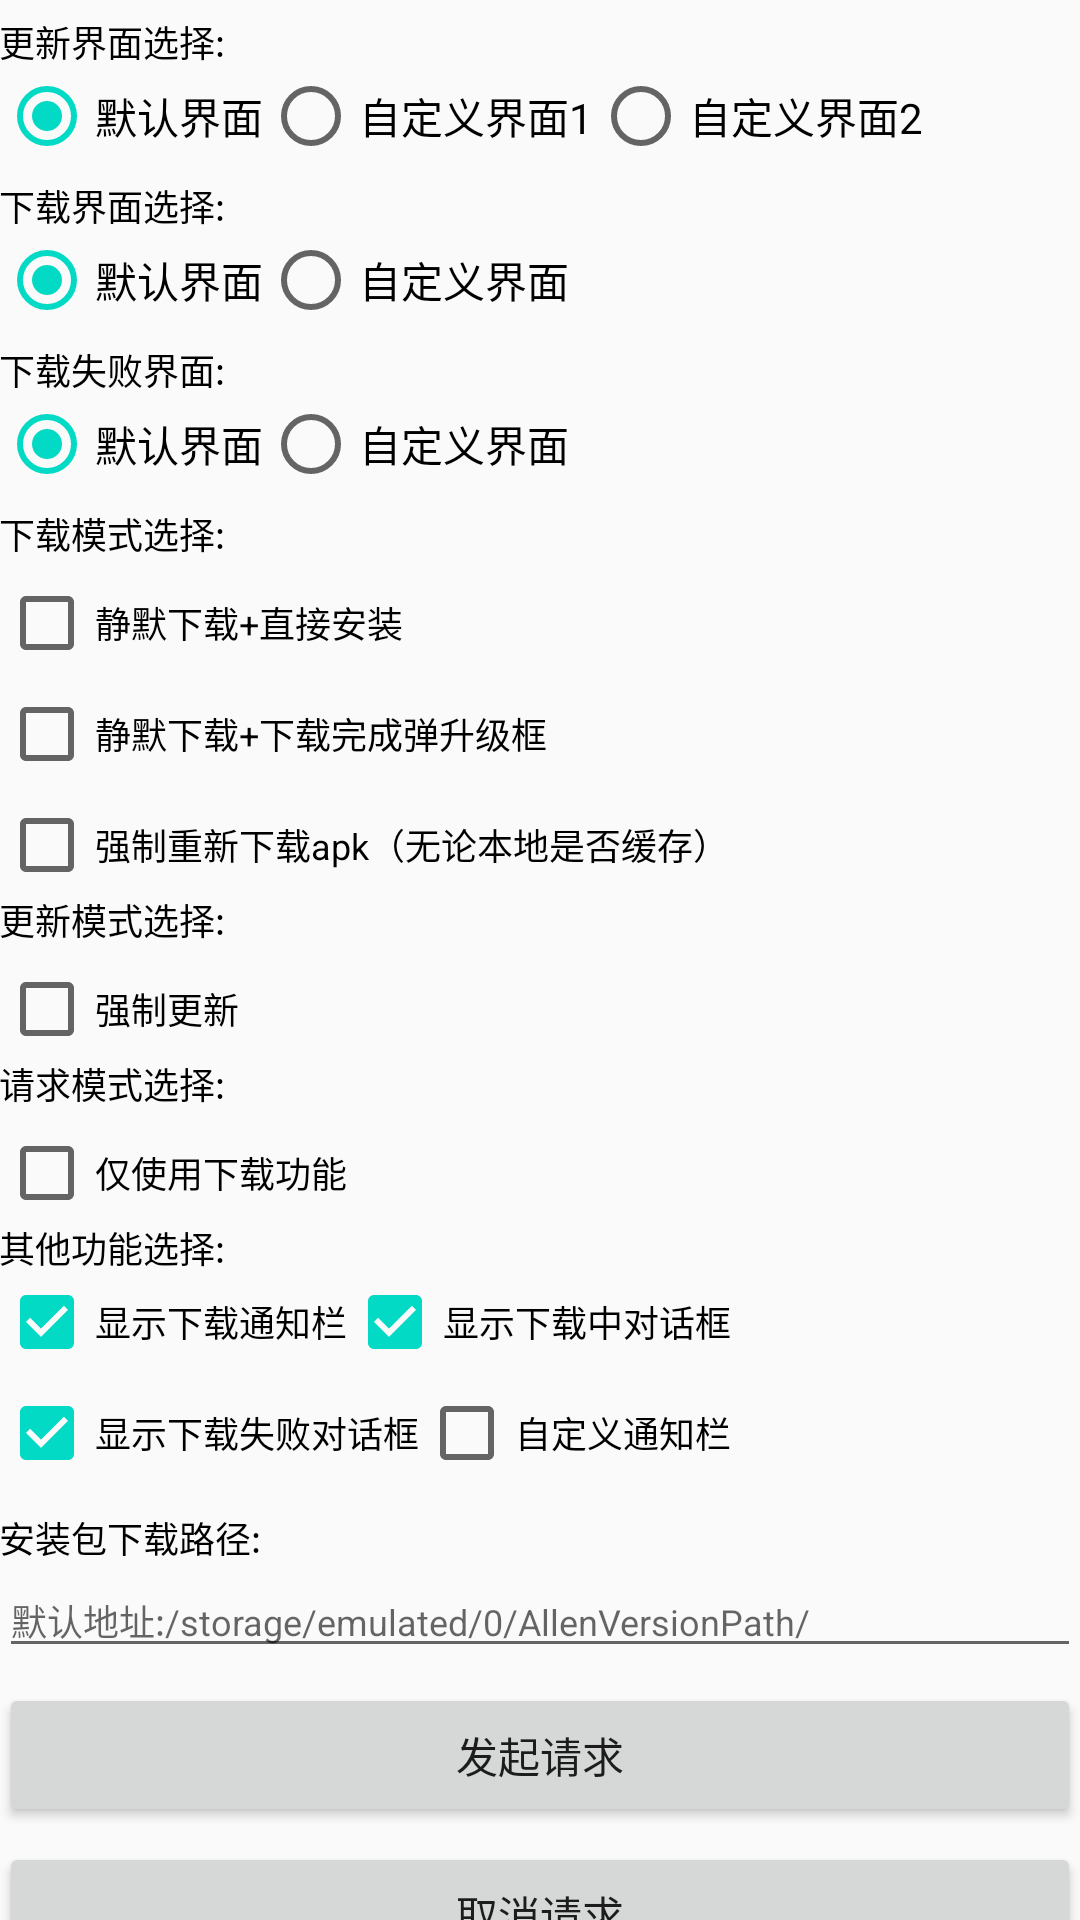

Write the Android layout XML for this screen, with the resource values it uses.
<!-- AndroidManifest.xml: application theme AppTheme -->
<!-- res/layout/activity_v2.xml -->
<?xml version="1.0" encoding="utf-8"?>
<androidx.core.widget.NestedScrollView xmlns:android="http://schemas.android.com/apk/res/android"
    xmlns:tools="http://schemas.android.com/tools"
    android:layout_width="match_parent"
    android:layout_height="match_parent">

    <LinearLayout xmlns:android="http://schemas.android.com/apk/res/android"
        xmlns:tools="http://schemas.android.com/tools"
        android:id="@+id/activity_main"
        android:layout_width="match_parent"
        android:layout_height="match_parent"
        android:gravity="center_horizontal"
        android:orientation="vertical"
        android:padding="@dimen/activity_horizontal_margin"
        tools:context="com.mhy.version.v1.V1Activity">


        <TextView
            android:layout_width="wrap_content"
            android:layout_height="wrap_content"
            android:layout_gravity="left"
            android:layout_marginTop="5dp"
            android:text="更新界面选择:"
            android:textColor="@android:color/black"
            android:textSize="12sp" />

        <RadioGroup
            android:id="@+id/radioGroup"
            android:layout_width="match_parent"
            android:layout_height="wrap_content"
            android:orientation="horizontal">

            <RadioButton
                android:id="@+id/btn1"
                android:layout_width="wrap_content"
                android:layout_height="wrap_content"
                android:checked="true"
                android:text="默认界面" />

            <RadioButton
                android:id="@+id/btn2"

                android:layout_width="wrap_content"
                android:layout_height="wrap_content"
                android:text="自定义界面1" />

            <RadioButton
                android:id="@+id/btn3"

                android:layout_width="wrap_content"
                android:layout_height="wrap_content"
                android:text="自定义界面2" />
        </RadioGroup>


        <TextView
            android:layout_width="wrap_content"
            android:layout_height="wrap_content"
            android:layout_gravity="left"
            android:layout_marginTop="5dp"
            android:text="下载界面选择:"
            android:textColor="@android:color/black"
            android:textSize="12sp" />

        <RadioGroup
            android:id="@+id/radioGroup2"
            android:layout_width="match_parent"
            android:layout_height="wrap_content"
            android:orientation="horizontal">

            <RadioButton
                android:id="@+id/btn21"
                android:layout_width="wrap_content"
                android:layout_height="wrap_content"
                android:checked="true"
                android:text="默认界面" />

            <RadioButton
                android:id="@+id/btn22"

                android:layout_width="wrap_content"
                android:layout_height="wrap_content"
                android:text="自定义界面" />

        </RadioGroup>

        <TextView
            android:layout_width="wrap_content"
            android:layout_height="wrap_content"
            android:layout_gravity="left"
            android:layout_marginTop="5dp"
            android:text="下载失败界面:"
            android:textColor="@android:color/black"
            android:textSize="12sp" />

        <RadioGroup
            android:id="@+id/radioGroup3"
            android:layout_width="match_parent"
            android:layout_height="wrap_content"
            android:orientation="horizontal">

            <RadioButton
                android:id="@+id/btn31"
                android:layout_width="wrap_content"
                android:layout_height="wrap_content"
                android:checked="true"
                android:text="默认界面" />

            <RadioButton
                android:id="@+id/btn32"

                android:layout_width="wrap_content"
                android:layout_height="wrap_content"
                android:text="自定义界面" />

        </RadioGroup>

        <TextView
            android:layout_width="wrap_content"
            android:layout_height="wrap_content"
            android:layout_gravity="left"
            android:layout_marginTop="5dp"
            android:text="下载模式选择:"
            android:textColor="@android:color/black"
            android:textSize="12sp" />

        <LinearLayout
            android:layout_width="match_parent"
            android:orientation="vertical"
            android:layout_height="wrap_content">
            <CheckBox
                android:id="@+id/checkbox20"
                android:layout_width="wrap_content"
                android:layout_height="wrap_content"
                android:layout_gravity="left"
                android:layout_marginTop="5dp"
                android:checked="false"
                android:text="静默下载+直接安装"
                android:textColor="@android:color/black"
                android:textSize="12sp" />

            <CheckBox
                android:id="@+id/checkbox2"
                android:layout_width="wrap_content"
                android:layout_height="wrap_content"
                android:layout_gravity="left"
                android:layout_marginTop="5dp"
                android:checked="false"
                android:text="静默下载+下载完成弹升级框"
                android:textColor="@android:color/black"
                android:textSize="12sp" />

            <CheckBox
                android:id="@+id/checkbox3"
                android:layout_width="wrap_content"
                android:layout_height="wrap_content"
                android:layout_gravity="left"
                android:layout_marginTop="5dp"
                android:checked="false"
                android:text="强制重新下载apk（无论本地是否缓存）"
                android:textColor="@android:color/black"
                android:textSize="12sp" />

        </LinearLayout>

        <TextView
            android:layout_width="wrap_content"
            android:layout_height="wrap_content"
            android:layout_gravity="left"
            android:text="更新模式选择:"
            android:textColor="@android:color/black"
            android:textSize="12sp" />

        <CheckBox
            android:id="@+id/checkbox"
            android:layout_width="wrap_content"
            android:layout_height="wrap_content"
            android:layout_gravity="left"
            android:layout_marginTop="5dp"
            android:checked="false"
            android:text="强制更新"
            android:textColor="@android:color/black"
            android:textSize="12sp" />

        <TextView
            android:layout_width="wrap_content"
            android:layout_height="wrap_content"
            android:layout_gravity="left"
            android:text="请求模式选择:"
            android:textColor="@android:color/black"
            android:textSize="12sp" />

        <CheckBox
            android:id="@+id/checkbox4"
            android:layout_width="wrap_content"
            android:layout_height="wrap_content"
            android:layout_gravity="left"
            android:layout_marginTop="5dp"
            android:checked="false"
            android:text="仅使用下载功能"
            android:textColor="@android:color/black"
            android:textSize="12sp" />

        <TextView
            android:layout_width="wrap_content"
            android:layout_height="wrap_content"
            android:layout_gravity="left"
            android:text="其他功能选择:"
            android:textColor="@android:color/black"
            android:textSize="12sp" />

        <LinearLayout
            android:layout_width="match_parent"
            android:layout_height="wrap_content"
            android:orientation="horizontal">

            <CheckBox
                android:id="@+id/checkbox5"
                android:layout_width="wrap_content"
                android:layout_height="wrap_content"
                android:layout_gravity="left"
                android:layout_marginTop="5dp"
                android:checked="true"
                android:text="显示下载通知栏"
                android:textColor="@android:color/black"
                android:textSize="12sp" />

            <CheckBox
                android:id="@+id/checkbox6"
                android:layout_width="wrap_content"
                android:layout_height="wrap_content"
                android:layout_gravity="left"
                android:layout_marginTop="5dp"
                android:checked="true"
                android:text="显示下载中对话框"
                android:textColor="@android:color/black"
                android:textSize="12sp" />
        </LinearLayout>

        <LinearLayout
            android:layout_width="match_parent"
            android:layout_height="wrap_content"
            android:orientation="horizontal">


            <CheckBox
                android:id="@+id/checkbox8"
                android:layout_width="wrap_content"
                android:layout_height="wrap_content"
                android:layout_gravity="left"
                android:layout_marginTop="5dp"
                android:checked="true"
                android:text="显示下载失败对话框"
                android:textColor="@android:color/black"
                android:textSize="12sp" />

            <CheckBox
                android:id="@+id/checkbox7"
                android:layout_width="wrap_content"
                android:layout_height="wrap_content"
                android:layout_gravity="left"
                android:layout_marginTop="5dp"
                android:checked="false"
                android:text="自定义通知栏"
                android:textColor="@android:color/black"
                android:textSize="12sp" />
        </LinearLayout>


        <TextView
            android:layout_width="wrap_content"
            android:layout_height="wrap_content"
            android:layout_gravity="left"
            android:layout_marginTop="5dp"
            android:text="安装包下载路径:"
            android:textColor="@android:color/black"
            android:textSize="12sp" />

        <EditText
            android:id="@+id/etAddress"
            android:layout_width="match_parent"
            android:layout_height="wrap_content"
            android:hint="默认地址:/storage/emulated/0/AllenVersionPath/"
            android:inputType="number"
            android:textSize="12sp" />

        <Button
            android:id="@+id/sendbtn"
            android:layout_width="match_parent"
            android:layout_height="wrap_content"
            android:layout_marginTop="5dp"
            android:onClick="v2Click"
            android:text="发起请求" />

        <Button
            android:id="@+id/cancelBtn"
            android:layout_width="match_parent"
            android:layout_height="wrap_content"
            android:layout_marginTop="5dp"
            android:onClick="v2Click"
            android:text="取消请求" />

    </LinearLayout>
</androidx.core.widget.NestedScrollView>
<!-- resources referenced by this layout -->
<resources>
  <style name="AppTheme" parent="Theme.AppCompat.Light.NoActionBar">
          
          <item name="colorPrimary">@color/colorPrimary</item>
          <item name="colorPrimaryDark">@color/colorPrimaryDark</item>
          <item name="colorAccent">@color/colorAccent</item>
      </style>
  <!-- not gathered from this repository: default colours our renderer supplied (Android Studio template values) -->
  <color name="colorPrimary">#FF6200EE</color>
  <color name="colorPrimaryDark">#FF3700B3</color>
  <color name="colorAccent">#FF03DAC5</color>
</resources>
